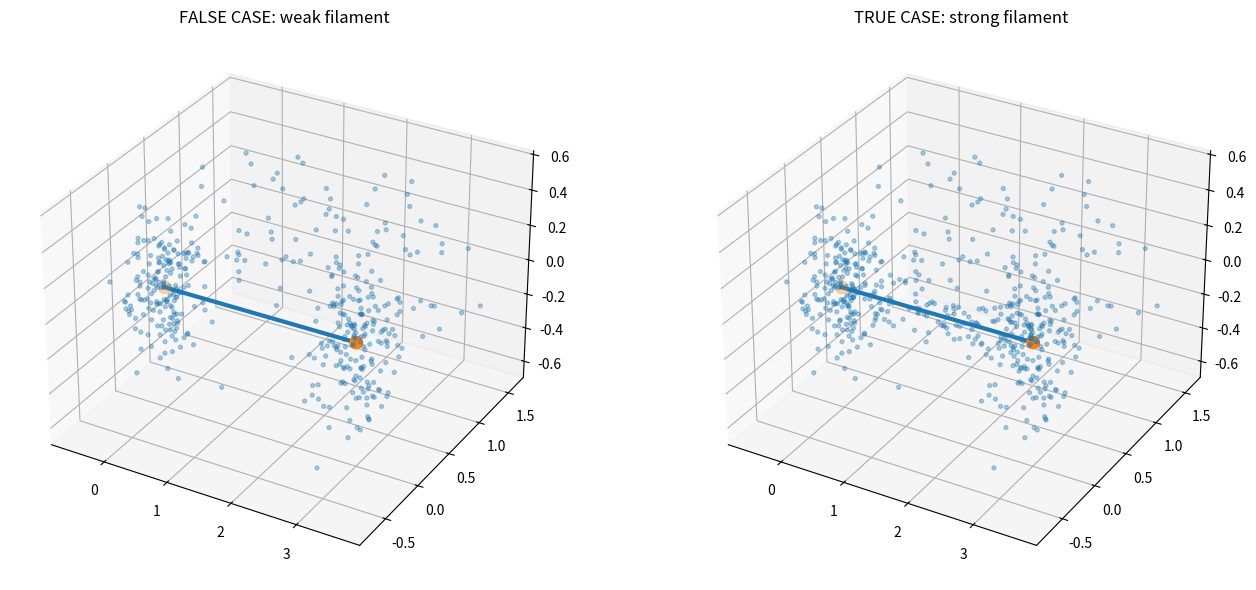

Python code for this plot:
"""
STRUX_V1 — False Filament Test

Goal:
Verify that tube-based filament scoring does NOT automatically
create strong filaments between nearby unsupported regions.

Test:
- FALSE CASE:
  two nearby blobs without a corridor

- TRUE CASE:
  two blobs connected by a real corridor

Expected:
FALSE CASE -> not "strong filament"
TRUE CASE  -> "strong filament"

This benchmark validates that continuity occupancy contributes
to filament classification beyond simple proximity.
"""

# ============================================================
# Imports
# ============================================================

import numpy as np
import matplotlib.pyplot as plt


# ============================================================
# STRUX connection scoring core
# ============================================================

def _point_segment_projection(points, p1, p2):
    axis = p2 - p1
    seg_len = float(np.linalg.norm(axis))

    if seg_len < 1e-12:
        return 0.0, np.zeros(len(points)), np.full(len(points), np.inf)

    u = axis / seg_len

    rel = points - p1[None, :]
    t = rel @ u

    t_clamped = np.clip(t, 0.0, seg_len)

    proj = p1[None, :] + t_clamped[:, None] * u[None, :]
    dist_to_axis = np.linalg.norm(points - proj, axis=1)

    return seg_len, t_clamped, dist_to_axis


def _continuity_score(t_along_support, seg_len, n_bins=20):
    if seg_len < 1e-12 or len(t_along_support) == 0:
        return 0.0

    bins = np.linspace(0.0, seg_len, n_bins + 1)

    hist, _ = np.histogram(
        t_along_support,
        bins=bins,
    )

    occupied = hist > 0

    return float(np.mean(occupied))


def _coverage_score(n_support_points, seg_len):
    if seg_len < 1e-12:
        return 0.0

    return float(n_support_points / seg_len)


def _central_density_ratio(
    points_support,
    p1,
    p2,
    tube_radius,
    center_fraction=0.35,
):
    if len(points_support) == 0:
        return 0.0

    seg_len, _, dist_to_axis = _point_segment_projection(
        points_support,
        p1,
        p2,
    )

    if seg_len < 1e-12:
        return 0.0

    inner_radius = max(
        tube_radius * center_fraction,
        1e-12,
    )

    n_inner = np.sum(dist_to_axis <= inner_radius)

    return float(n_inner / max(len(points_support), 1))


def score_pair_connection(
    points,
    p1,
    p2,
    tube_radius=0.35,
    n_bins=20,
    strong_continuity_thr=0.6,
    weak_continuity_thr=0.4,
    strong_coverage_thr=0.5,
    strong_central_ratio_thr=0.08,
):
    points = np.asarray(points, dtype=float)
    p1 = np.asarray(p1, dtype=float)
    p2 = np.asarray(p2, dtype=float)

    seg_len, t_along, dist_to_axis = _point_segment_projection(
        points,
        p1,
        p2,
    )

    mask = (
        (t_along >= 0.0)
        & (t_along <= seg_len)
        & (dist_to_axis <= tube_radius)
    )

    support_points = points[mask]
    t_support = t_along[mask]

    continuity = _continuity_score(
        t_support,
        seg_len,
        n_bins=n_bins,
    )

    coverage = _coverage_score(
        len(support_points),
        seg_len,
    )

    central_density_ratio = _central_density_ratio(
        support_points,
        p1,
        p2,
        tube_radius,
    )

    if (
        continuity >= strong_continuity_thr
        and coverage >= strong_coverage_thr
        and central_density_ratio >= strong_central_ratio_thr
    ):
        label = "strong filament"

    elif continuity >= weak_continuity_thr:
        label = "weak filament"

    else:
        label = "none"

    return {
        "class": label,
        "segment_length": float(seg_len),
        "n_support_points": int(len(support_points)),
        "continuity": float(continuity),
        "coverage": float(coverage),
        "central_density_ratio": float(central_density_ratio),
        "support_points": support_points,
        "t_support": t_support,
    }


# ============================================================
# Synthetic dataset
# FALSE CASE:
# two blobs without corridor
# ============================================================

rng = np.random.default_rng(11)

n_blob = 180

blob_A = rng.normal(
    loc=[0.0, 0.0, 0.0],
    scale=0.22,
    size=(n_blob, 3),
)

blob_B = rng.normal(
    loc=[3.0, 0.0, 0.0],
    scale=0.22,
    size=(n_blob, 3),
)

# Noise away from corridor
noise = rng.uniform(
    low=[-0.5, 0.8, -0.4],
    high=[3.5, 1.6, 0.4],
    size=(80, 3),
)

points_false = np.vstack([
    blob_A,
    blob_B,
    noise,
])

p1 = blob_A.mean(axis=0)
p2 = blob_B.mean(axis=0)


# ============================================================
# TRUE CASE:
# add real corridor
# ============================================================

n_corridor = 120

t = np.linspace(0, 1, n_corridor)

corridor = (
    p1[None, :] * (1 - t[:, None])
    + p2[None, :] * t[:, None]
)

corridor += rng.normal(
    scale=0.08,
    size=corridor.shape,
)

points_true = np.vstack([
    blob_A,
    blob_B,
    corridor,
    noise,
])


# ============================================================
# Run scoring
# ============================================================

tube_radius = 0.30

false_score = score_pair_connection(
    points_false,
    p1,
    p2,
    tube_radius=tube_radius,
)

true_score = score_pair_connection(
    points_true,
    p1,
    p2,
    tube_radius=tube_radius,
)


# ============================================================
# Print results
# ============================================================

print("=== STRUX FALSE FILAMENT TEST ===")
print()

print("FALSE CASE — two blobs, no corridor")
print()

for k, v in false_score.items():
    if k not in ["support_points", "t_support"]:
        print(f"{k}: {v}")

print()
print("TRUE CASE — two blobs with real corridor")
print()

for k, v in true_score.items():
    if k not in ["support_points", "t_support"]:
        print(f"{k}: {v}")

print()
print("=== VERDICT ===")

if (
    false_score["class"] != "strong filament"
    and true_score["class"] == "strong filament"
):
    print("PASS")
    print(
        "Tube scoring distinguishes unsupported proximity "
        "from true corridor support."
    )

elif false_score["class"] == "strong filament":
    print("FAIL")
    print(
        "STRUX creates a false strong filament "
        "between unsupported blobs."
    )

elif true_score["class"] != "strong filament":
    print("PASS PARTIAL / TOO CONSERVATIVE")
    print(
        "STRUX avoids false positive, "
        "but also misses the real corridor."
    )

else:
    print("AMBIGUOUS")


# ============================================================
# Visualization
# ============================================================

fig = plt.figure(figsize=(14, 6))

# FALSE CASE
ax1 = fig.add_subplot(121, projection="3d")

ax1.scatter(
    points_false[:, 0],
    points_false[:, 1],
    points_false[:, 2],
    s=8,
    alpha=0.35,
)

ax1.scatter(
    [p1[0], p2[0]],
    [p1[1], p2[1]],
    [p1[2], p2[2]],
    s=80,
)

ax1.plot(
    [p1[0], p2[0]],
    [p1[1], p2[1]],
    [p1[2], p2[2]],
    linewidth=3,
)

ax1.set_title(
    f"FALSE CASE: {false_score['class']}"
)

# TRUE CASE
ax2 = fig.add_subplot(122, projection="3d")

ax2.scatter(
    points_true[:, 0],
    points_true[:, 1],
    points_true[:, 2],
    s=8,
    alpha=0.35,
)

ax2.scatter(
    [p1[0], p2[0]],
    [p1[1], p2[1]],
    [p1[2], p2[2]],
    s=80,
)

ax2.plot(
    [p1[0], p2[0]],
    [p1[1], p2[1]],
    [p1[2], p2[2]],
    linewidth=3,
)

ax2.set_title(
    f"TRUE CASE: {true_score['class']}"
)

plt.tight_layout()

plt.savefig(
    "test_false_filament_result.png",
    dpi=220,
    bbox_inches="tight",
)

plt.show()
